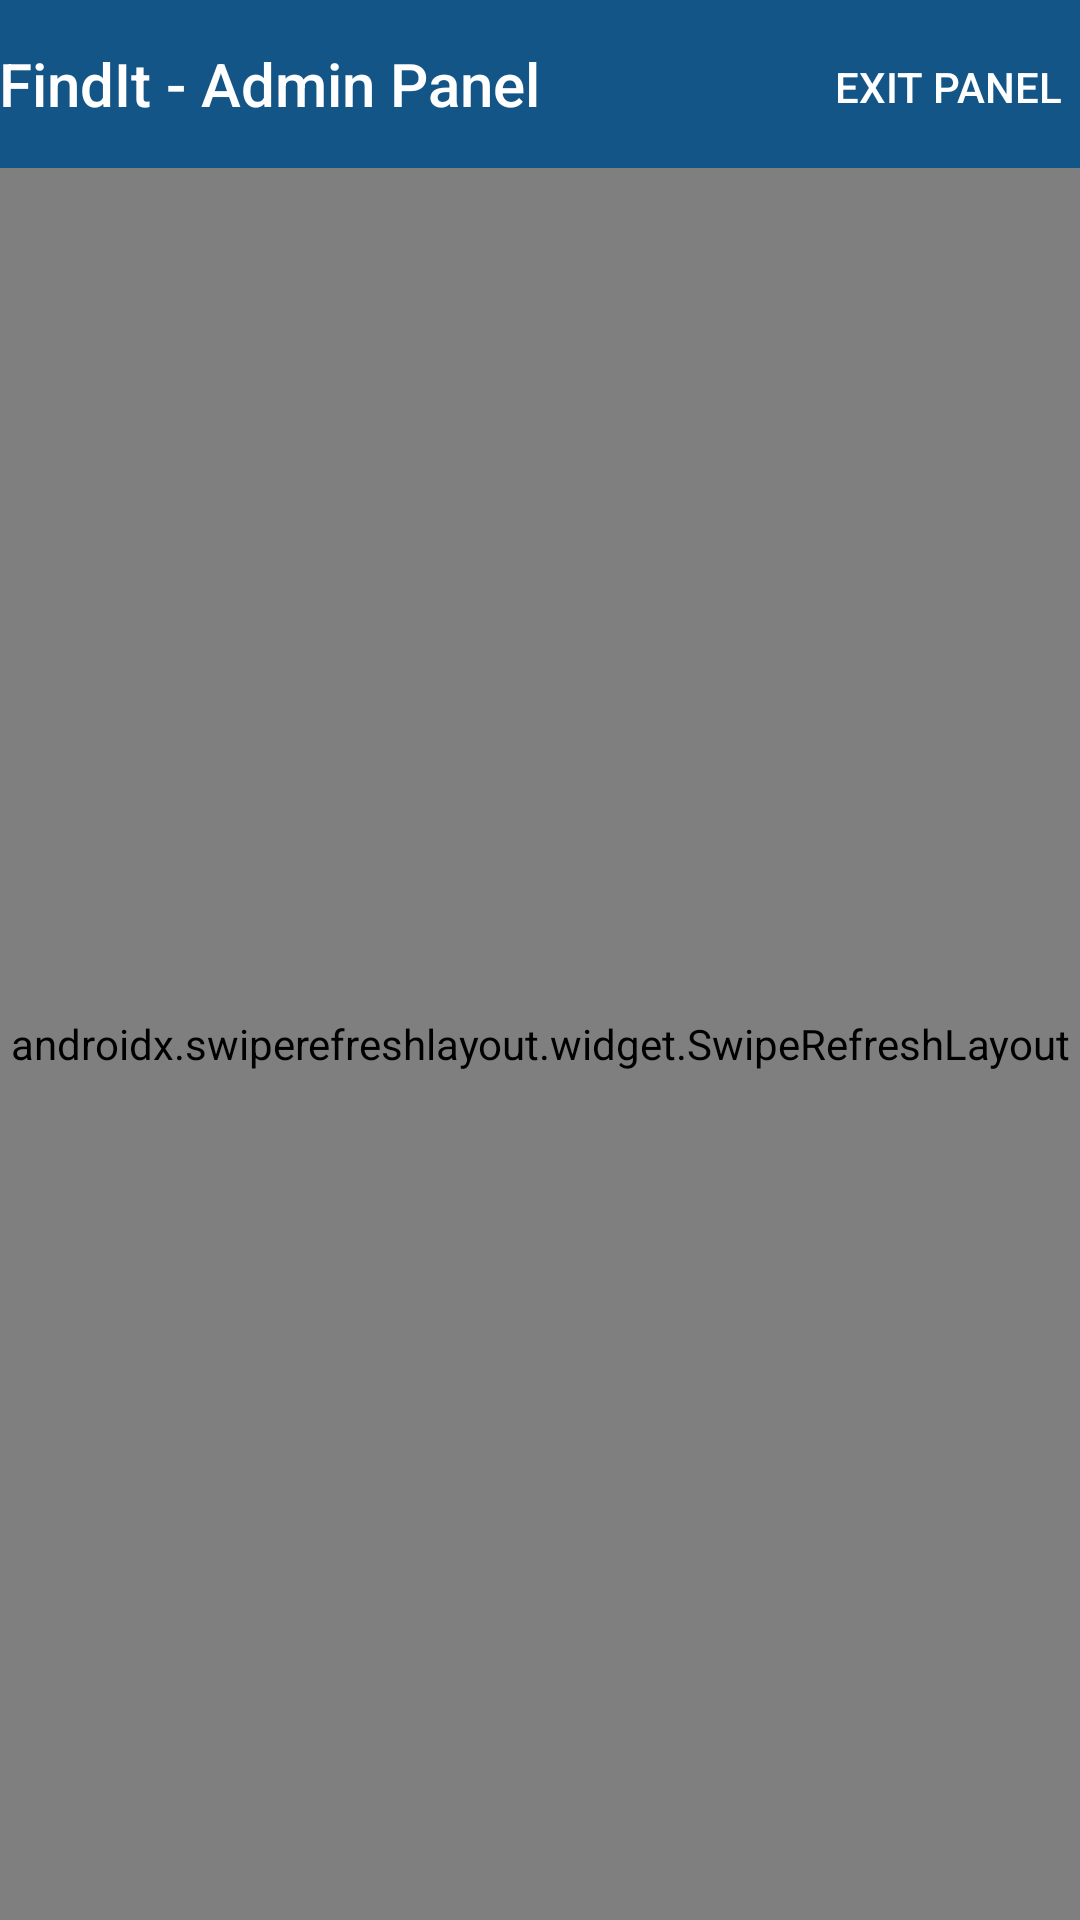

Here is an Android app screen rendered from its layout file. Give the layout XML and the strings, colors and styles it references.
<!-- AndroidManifest.xml: application theme Theme.Assignment -->
<!-- res/layout/activity_admin_edit.xml -->
<?xml version="1.0" encoding="utf-8"?>
<RelativeLayout xmlns:android="http://schemas.android.com/apk/res/android"
    xmlns:app="http://schemas.android.com/apk/res-auto"
    xmlns:tools="http://schemas.android.com/tools"
    android:layout_width="match_parent"
    android:layout_height="match_parent"
    tools:context=".AdminEditActivity">

    <com.google.android.material.appbar.AppBarLayout
        android:layout_width="match_parent"
        android:layout_height="wrap_content"
        android:contentDescription="@string/app_name"
        android:id="@+id/appTopBar"
        android:theme="@style/Theme.Assignment.AppBarOverlay">

        <RelativeLayout
            android:layout_width="match_parent"
            android:layout_height="match_parent"
            android:orientation="horizontal">

            <TextView
                android:id="@+id/title"
                android:layout_width="wrap_content"
                android:layout_height="wrap_content"
                android:gravity="center"
                android:minHeight="?actionBarSize"
                android:padding="@dimen/appbar_padding"
                android:text="FindIt - Admin Panel"
                android:textAppearance="@style/TextAppearance.Widget.AppCompat.Toolbar.Title" />

            <Button
                android:background="@android:color/transparent"
                android:id="@+id/leaveAdmin"
                android:layout_width="wrap_content"
                android:layout_height="wrap_content"
                android:layout_alignParentEnd="true"
                android:layout_marginTop="5dp"
                android:text="exit panel"
                android:stateListAnimator="@null"
                android:drawableTint="@color/white"
                android:drawableRight="@drawable/ic_baseline_exit_to_app_24"
                android:gravity="center" />
        </RelativeLayout>


    </com.google.android.material.appbar.AppBarLayout>

    <LinearLayout
        android:layout_width="match_parent"
        android:layout_below="@id/appTopBar"
        android:layout_height="match_parent"
        android:orientation="vertical"
        app:layout_constraintTop_toTopOf="parent">

        <androidx.swiperefreshlayout.widget.SwipeRefreshLayout
            android:id="@+id/swipeRefreshLayout"
            android:layout_width="match_parent"
            android:layout_height="match_parent">
            <ListView
                android:id="@+id/allItemsListView"
                android:layout_width="match_parent"
                android:layout_height="match_parent"
                />
        </androidx.swiperefreshlayout.widget.SwipeRefreshLayout>
    </LinearLayout>





</RelativeLayout>
<!-- resources referenced by this layout -->
<resources>
  <color name="white">#FFFFFFFF</color>
  <string name="app_name">FindIt</string>
  <style name="Theme.Assignment.AppBarOverlay" parent="ThemeOverlay.AppCompat.Dark.ActionBar" />
  <style name="Theme.Assignment" parent="Theme.MaterialComponents.DayNight.NoActionBar">
          
          <item name="colorPrimary">@color/blue</item>
          <item name="colorPrimaryVariant">@color/blue_light</item>
          <item name="colorOnPrimary">@color/white</item>
          
          <item name="colorSecondary">@color/teal_200</item>
          <item name="colorSecondaryVariant">@color/teal_700</item>
          <item name="colorOnSecondary">@color/black</item>
          
          <item name="android:statusBarColor">?attr/colorPrimaryVariant</item>
          
      </style>
  <color name="blue">#145587</color>
  <color name="blue_light">#1c7199</color>
  <color name="teal_200">#08395e</color>
  <color name="teal_700">#FF018786</color>
  <color name="black">#FF000000</color>
</resources>
